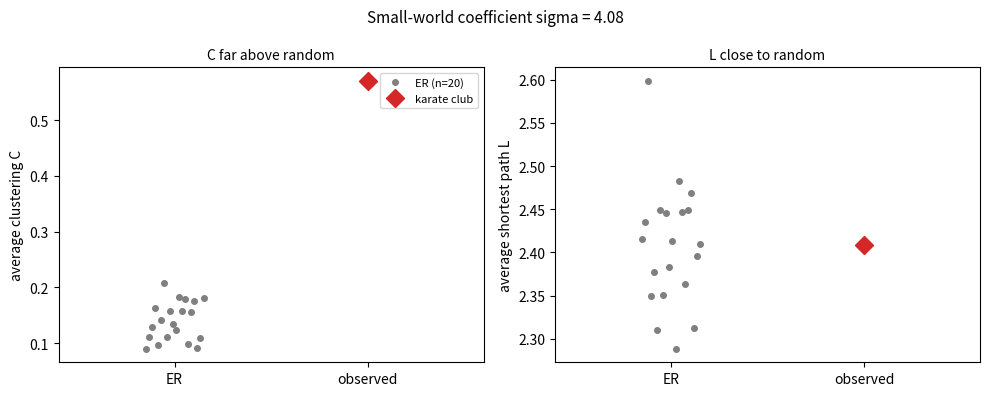
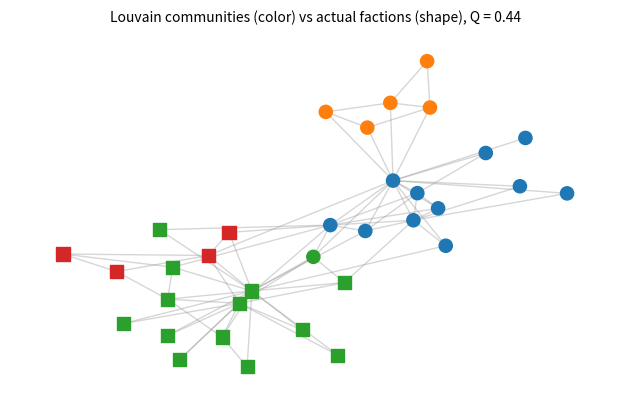
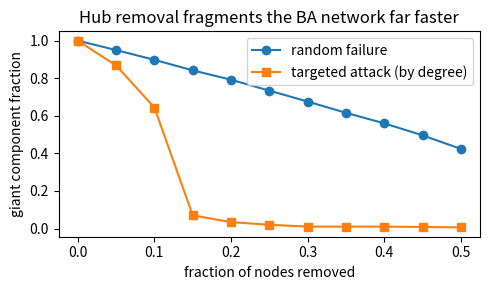
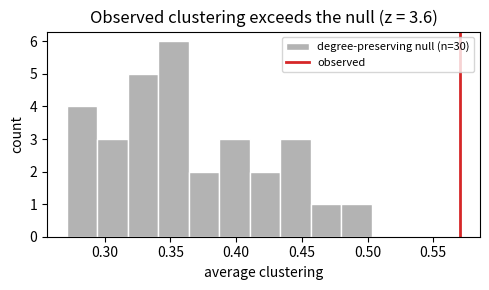
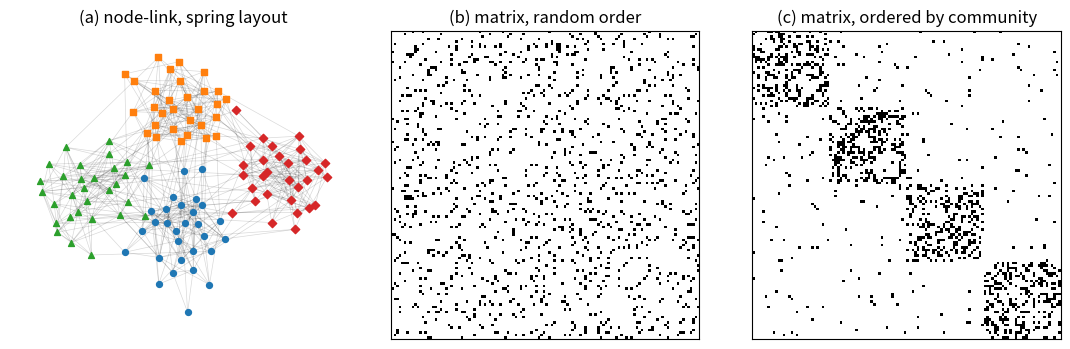
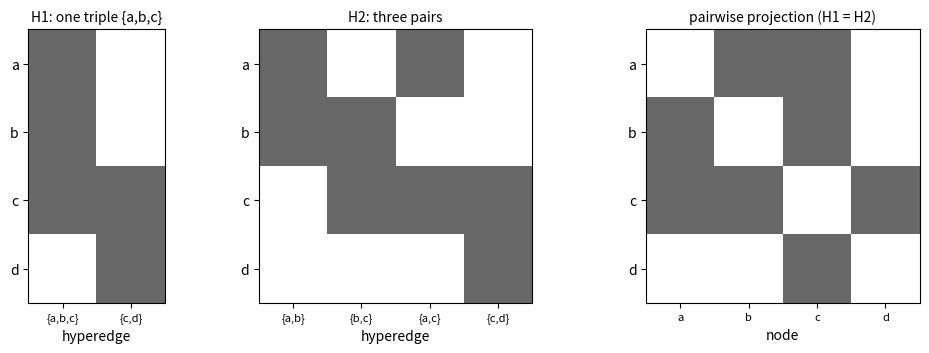
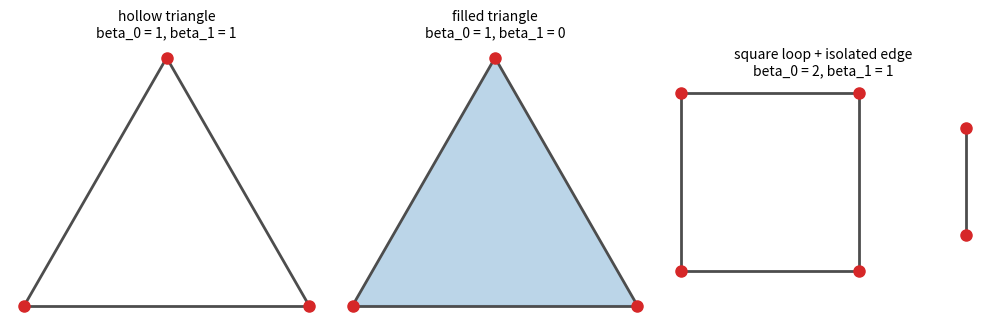
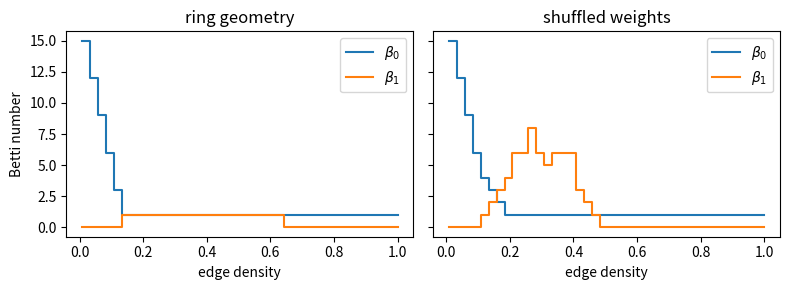
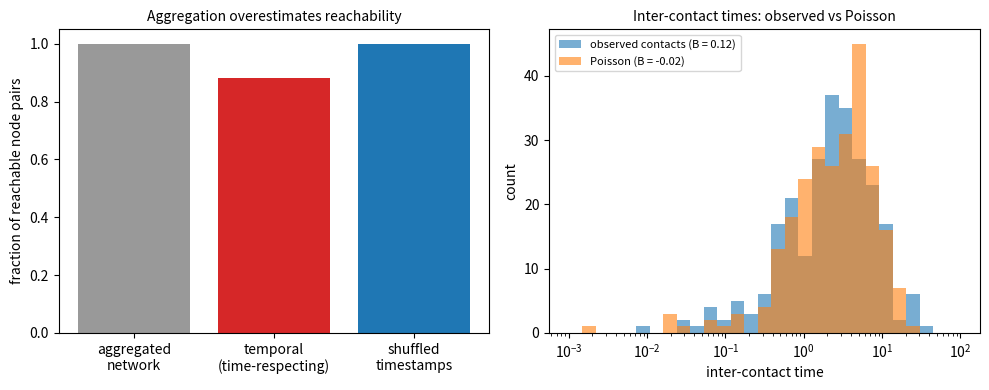
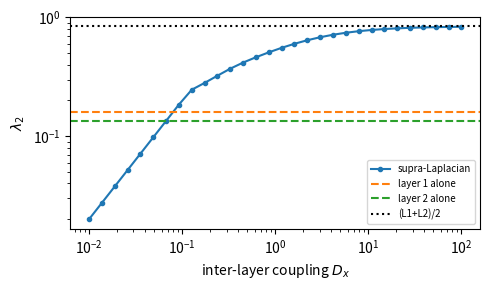
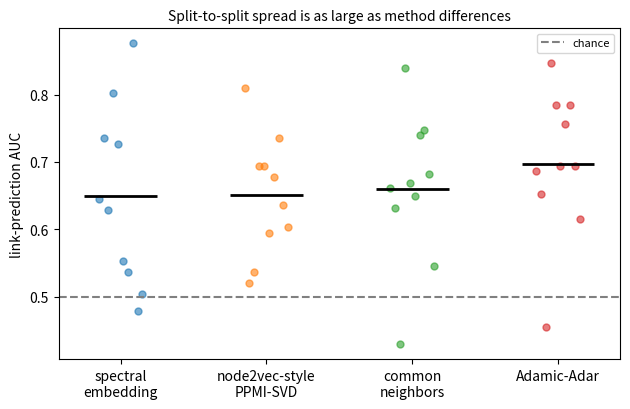
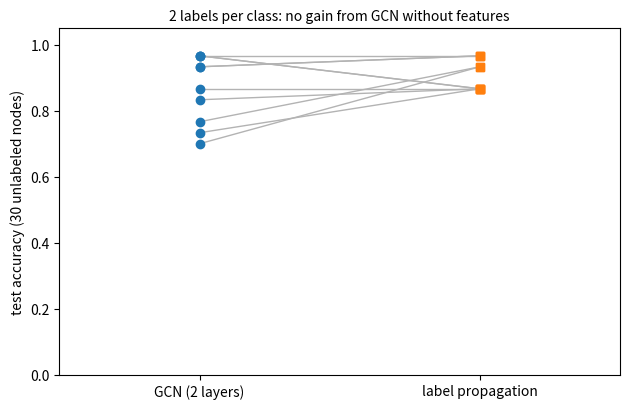
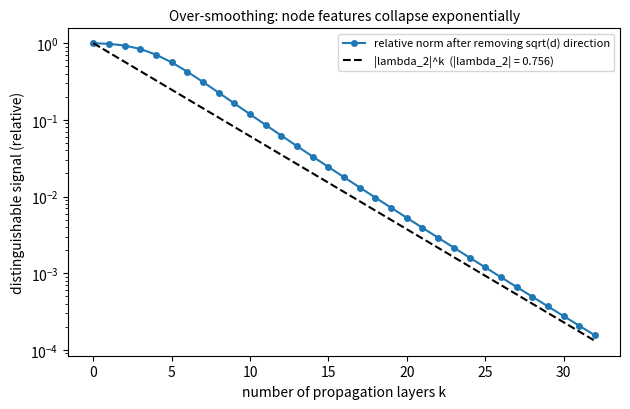

Python code for these plots, in order:
# 依赖：networkx>=3, numpy, scipy, matplotlib（全部示例只用这些库，GCN 与嵌入均用 numpy 从零实现）
# 数据：示例 1、2、4、11、12 使用 networkx 自带的 Zachary 空手道俱乐部网络（Zachary 1977；34 个节点，
#       节点属性 'club' 记录俱乐部实际分裂为 'Mr. Hi' 与 'Officer' 两派）；其余示例使用代码生成的
#       合成网络或模拟数据（BA、WS、ER、种植分割模型、模拟接触序列），仅用于演示方法。
# 输入格式：网络为 networkx.Graph；超图用关联矩阵（节点 × 超边）；时间网络用接触序列 (u, v, t)。
# 前四个示例围绕同一个原则：任何网络指标都要写清“与什么比较”，并把对照和不确定性画进图里；
# 后面的示例对应可视化、高阶网络、时间网络、多层网络、网络表示学习与图神经网络等前沿方向。

# %% 示例：小世界性——与同规模 ER 随机图比较
# 计算空手道网络的平均聚集系数 C 和平均最短路径 L；生成 20 个节点数、边数相同的 ER 随机图
# （取最大连通分支）得到 C_rand、L_rand；求小世界系数 sigma = (C/C_rand) / (L/L_rand)。
# 解读：C 远大于 C_rand 而 L 与 L_rand 接近时 sigma 明显大于 1，提示小世界性。
import networkx as nx
import numpy as np

G = nx.karate_club_graph()
n, m = G.number_of_nodes(), G.number_of_edges()
C, L = nx.average_clustering(G), nx.average_shortest_path_length(G)

C_rand, L_rand = [], []
for s in range(20):
    R = nx.gnm_random_graph(n, m, seed=s)
    R = R.subgraph(max(nx.connected_components(R), key=len)).copy()
    C_rand.append(nx.average_clustering(R))
    L_rand.append(nx.average_shortest_path_length(R))

sigma = (C / np.mean(C_rand)) / (L / np.mean(L_rand))
print(f"C = {C:.3f}（ER 均值 {np.mean(C_rand):.3f}）；L = {L:.3f}（ER 均值 {np.mean(L_rand):.3f}）；sigma = {sigma:.2f}")

# 作图：C 与 L 的真实值和 20 个 ER 随机图的取值
import matplotlib.pyplot as plt
fig, ax = plt.subplots(1, 2, figsize=(10, 4))
for a, obs, null, nm in [(ax[0], C, C_rand, "average clustering C"), (ax[1], L, L_rand, "average shortest path L")]:
    a.plot(np.linspace(-0.15, 0.15, 20), null, "o", color="0.5", ms=4, label="ER (n=20)")
    a.plot(1, obs, "D", color="C3", ms=9, label="karate club")
    a.set_xticks([0, 1]); a.set_xticklabels(["ER", "observed"]); a.set_xlim(-0.6, 1.6); a.set_ylabel(nm)
ax[0].legend(fontsize=8); ax[0].set_title("C far above random", fontsize=10)
ax[1].set_title("L close to random", fontsize=10)
fig.suptitle(f"Small-world coefficient sigma = {sigma:.2f}", fontsize=11)
plt.tight_layout(); plt.show()

# %% 示例：社团检测与已知分组的一致性
# 用 Louvain（seed=0）划分空手道网络并计算模块度 Q，再统计每个社团中两派成员各有多少。
# 解读：若社团几乎不跨派混合，说明拓扑划分与已知的社会分裂一致；
# 社团数多于两派时，表示算法把某一派进一步细分，这本身不意味着划分错误。
import networkx as nx

G = nx.karate_club_graph()
comms = nx.community.louvain_communities(G, seed=0)
Q = nx.community.modularity(G, comms)
print(f"社团数 = {len(comms)}，Q = {Q:.3f}")
for i, c in enumerate(comms):
    hi = sum(1 for v in c if G.nodes[v]["club"] == "Mr. Hi")
    print(f"社团{i}: 大小 {len(c)}，Mr. Hi 派 {hi} 人，Officer 派 {len(c) - hi} 人")

# 作图：颜色 = Louvain 社团，形状 = 实际所属派别（圆 = Mr. Hi，方 = Officer）
import matplotlib.pyplot as plt
fig, ax = plt.subplots(figsize=(6.4, 4.2))
pos = nx.spring_layout(G, seed=3)
lab = {v: i for i, c in enumerate(comms) for v in c}
nx.draw_networkx_edges(G, pos, ax=ax, edge_color="0.6", alpha=0.4)
for club, shape in [("Mr. Hi", "o"), ("Officer", "s")]:
    vs = [v for v in G if G.nodes[v]["club"] == club]
    nx.draw_networkx_nodes(G, pos, nodelist=vs, ax=ax, node_shape=shape, node_size=90,
                           node_color=[lab[v] for v in vs], cmap="tab10", vmin=0, vmax=9)
ax.set_title(f"Louvain communities (color) vs actual factions (shape), Q = {Q:.2f}", fontsize=10); ax.axis("off")
plt.tight_layout(); plt.show()

# %% 示例：鲁棒性——随机失效与蓄意攻击（双曲线对照图）
# 在 500 个节点的 BA 网络上依次删除 0%–50% 的节点，比较两种策略下最大连通分支占原网络的比例：
# 随机删除 vs 按初始度从高到低删除。图中把两条曲线画在同一坐标系，标题直接写结论。
# 解读：随机删除时巨分支缓慢缩小，攻击枢纽时迅速崩解——无标度网络“耐随机、怕攻击”。
import networkx as nx
import numpy as np
import matplotlib.pyplot as plt

G0 = nx.barabasi_albert_graph(500, 2, seed=16)
N = G0.number_of_nodes()
fracs = np.linspace(0, 0.5, 11)
rng = np.random.default_rng(0)
order_random = list(rng.permutation(N))
order_attack = [v for v, _ in sorted(G0.degree(), key=lambda x: -x[1])]

def giant_fraction(G0, order, f):
    G = G0.copy()
    G.remove_nodes_from(order[:int(f * N)])
    return max((len(c) for c in nx.connected_components(G)), default=0) / N

gr = [giant_fraction(G0, order_random, f) for f in fracs]
ga = [giant_fraction(G0, order_attack, f) for f in fracs]
print(f"删除 20% 节点后，巨分支比例：随机删除 = {gr[4]:.2f}，攻击枢纽 = {ga[4]:.2f}")

plt.figure(figsize=(5, 3))
plt.plot(fracs, gr, "o-", label="random failure")
plt.plot(fracs, ga, "s-", label="targeted attack (by degree)")
plt.xlabel("fraction of nodes removed"); plt.ylabel("giant component fraction")
plt.title("Hub removal fragments the BA network far faster")
plt.legend(); plt.tight_layout(); plt.show()

# %% 示例：度保持零模型与“真实值 vs 零分布”图
# ER 不保留度分布；更严格的基线是度保持重连（nx.double_edge_swap 反复交换两条边的端点）。
# 生成 30 个度保持随机网络，计算平均聚集系数的均值、标准差和空手道网络的 z 分数；
# 再把零分布画成直方图、真实值画成竖线——这是呈现“与什么比较”的常用图式。
# 解读：z 明显大于 2 说明高聚集不能仅由度分布解释；与 ER 基线相比，度保持基线下的偏离程度更小，
# 说明换不同零模型，“高聚集”的程度判断会不同，报告中必须写清所用零模型。
import networkx as nx
import numpy as np
import matplotlib.pyplot as plt

G = nx.karate_club_graph()
C = nx.average_clustering(G)
C_null = []
for s in range(30):
    R = G.copy()
    nx.double_edge_swap(R, nswap=10 * R.number_of_edges(), max_tries=10**5, seed=s)
    C_null.append(nx.average_clustering(R))
z = (C - np.mean(C_null)) / np.std(C_null)
print(f"C = {C:.3f}，度保持随机 = {np.mean(C_null):.3f} ± {np.std(C_null):.3f}，z = {z:.1f}")

plt.figure(figsize=(5, 3))
plt.hist(C_null, bins=10, color="0.7", edgecolor="white", label="degree-preserving null (n=30)")
plt.axvline(C, color="C3", lw=2, label="observed")
plt.xlabel("average clustering"); plt.ylabel("count")
plt.title(f"Observed clustering exceeds the null (z = {z:.1f})")
plt.legend(fontsize=8); plt.tight_layout(); plt.show()

# %% 示例：同一个网络的两种画法——节点–链接图与按社团排序的邻接矩阵
# 用种植分割模型（4 个社团、每个 30 个节点）生成网络，并排画出：
# (a) 弹簧布局的节点–链接图；(b) 节点随机排列的邻接矩阵；(c) 按 Louvain 社团排序的邻接矩阵。
# 配色用 matplotlib 的 "tab10" 前 4 色并辅以不同标记形状，避免只靠红绿区分。
# 解读：节点–链接图中的“团块”依赖布局算法的随机初值；排序后的矩阵中，社团表现为对角块，
# 块外的点就是社团间连边，块内密度可以直接读出——稠密网络中矩阵往往比节点–链接图更诚实。
import networkx as nx
import numpy as np
import matplotlib.pyplot as plt

G = nx.planted_partition_graph(4, 30, p_in=0.3, p_out=0.02, seed=3)
comms = sorted(nx.community.louvain_communities(G, seed=0), key=len, reverse=True)
label = {v: i for i, c in enumerate(comms) for v in c}
print(f"节点 {G.number_of_nodes()}，边 {G.number_of_edges()}，Louvain 社团数 {len(comms)}，"
      f"Q = {nx.community.modularity(G, comms):.3f}")

rng = np.random.default_rng(0)
order_rand = list(rng.permutation(list(G.nodes())))
order_comm = [v for c in comms for v in sorted(c)]
A_rand = nx.to_numpy_array(G, nodelist=order_rand)
A_comm = nx.to_numpy_array(G, nodelist=order_comm)
within = sum(1 for u, v in G.edges() if label[u] == label[v]) / G.number_of_edges()
print(f"社团内边占全部边的比例 = {within:.2f}")

fig, ax = plt.subplots(1, 3, figsize=(11, 3.6))
pos = nx.spring_layout(G, seed=1)
colors = plt.get_cmap("tab10").colors
markers = ["o", "s", "^", "D", "v", "P"]
nx.draw_networkx_edges(G, pos, ax=ax[0], alpha=0.15, width=0.5)
for i, c in enumerate(comms):
    nx.draw_networkx_nodes(G, pos, nodelist=list(c), ax=ax[0], node_size=18,
                           node_color=[colors[i % 10]], node_shape=markers[i % len(markers)])
ax[0].set_title("(a) node-link, spring layout"); ax[0].axis("off")
ax[1].imshow(A_rand, cmap="Greys", interpolation="none"); ax[1].set_title("(b) matrix, random order")
ax[2].imshow(A_comm, cmap="Greys", interpolation="none"); ax[2].set_title("(c) matrix, ordered by community")
for a in ax[1:]:
    a.set_xticks([]); a.set_yticks([])
plt.tight_layout(); plt.show()

# %% 示例：超图与它的两两投影——投影会丢失信息
# 用关联矩阵 H（节点 × 超边）表示超图。超图 H1 含一个三元超边 {a,b,c}（如三个亚基组成的复合物）；
# 超图 H2 含三条二元边 {a,b}、{b,c}、{a,c}（三对两两相互作用）。两者的两两投影 W = H H^T - D_v
# 完全相同，但超度（节点所在的超边数）与超边大小分布不同。
# 解读：投影图上无法区分“一个三元复合物”和“三个两两结合”，这正是需要高阶表示的原因。
import numpy as np

nodes = ["a", "b", "c", "d"]
H1 = np.array([[1, 0],   # 超边 e1={a,b,c}，e2={c,d}
               [1, 0],
               [1, 1],
               [0, 1]])
H2 = np.array([[1, 0, 1, 0],  # 超边 {a,b}、{b,c}、{a,c}、{c,d}
               [1, 1, 0, 0],
               [0, 1, 1, 1],
               [0, 0, 0, 1]])

def projection(H):
    W = H @ H.T
    np.fill_diagonal(W, 0)
    return (W > 0).astype(int)

for name, H in [("H1", H1), ("H2", H2)]:
    print(f"{name}: 超边大小 = {H.sum(0).tolist()}，超度 = {dict(zip(nodes, H.sum(1).tolist()))}")
    print(projection(H))
print("两个超图的两两投影是否相同：", np.array_equal(projection(H1), projection(H2)))

# 作图：两个超图的关联矩阵不同，两两投影却完全相同
import matplotlib.pyplot as plt
fig, ax = plt.subplots(1, 3, figsize=(10, 3.6), gridspec_kw={"width_ratios": [2, 4, 4]})
for a, M, ttl, xl in [(ax[0], H1, "H1: one triple {a,b,c}", ["{a,b,c}", "{c,d}"]),
                      (ax[1], H2, "H2: three pairs", ["{a,b}", "{b,c}", "{a,c}", "{c,d}"]),
                      (ax[2], projection(H1), "pairwise projection (H1 = H2)", nodes)]:
    a.imshow(M, cmap="Greys", vmin=0, vmax=1.5)
    a.set_xticks(range(M.shape[1])); a.set_xticklabels(xl, fontsize=8)
    a.set_yticks(range(4)); a.set_yticklabels(nodes); a.set_title(ttl, fontsize=10)
ax[0].set_xlabel("hyperedge"); ax[1].set_xlabel("hyperedge"); ax[2].set_xlabel("node")
plt.tight_layout(); plt.show()

# %% 示例：单纯复形的贝蒂数——空心三角形与实心三角形
# 构造边界矩阵 B1（节点 × 边）与 B2（边 × 三角形），用秩计算贝蒂数：
# beta_0 = n0 - rank B1，beta_1 = (n1 - rank B1) - rank B2。
# 同时构造霍奇拉普拉斯 L1 = B1^T B1 + B2 B2^T，其零空间维数等于 beta_1。
# 解读：只有三条边时有一个一维“洞”（beta_1 = 1）；把三角形 {0,1,2} 作为 2-单形填上后洞消失。
# 这正是“三人两两认识”与“三人同属一个群体”在拓扑上的区别。
import numpy as np
from itertools import combinations

def boundary_matrices(n_nodes, edges, triangles):
    edges = [tuple(sorted(e)) for e in edges]
    eidx = {e: i for i, e in enumerate(edges)}
    B1 = np.zeros((n_nodes, len(edges)))
    for j, (u, v) in enumerate(edges):
        B1[u, j], B1[v, j] = -1, 1
    B2 = np.zeros((len(edges), len(triangles)))
    for k, t in enumerate(triangles):
        a, b, c = sorted(t)
        # ∂[a,b,c] = [b,c] - [a,c] + [a,b]
        B2[eidx[(b, c)], k], B2[eidx[(a, c)], k], B2[eidx[(a, b)], k] = 1, -1, 1
    return B1, B2

def betti(n_nodes, edges, triangles):
    B1, B2 = boundary_matrices(n_nodes, edges, triangles)
    r1 = np.linalg.matrix_rank(B1) if B1.size else 0
    r2 = np.linalg.matrix_rank(B2) if B2.size else 0
    L1 = B1.T @ B1 + (B2 @ B2.T if B2.size else 0)
    null_L1 = int(np.sum(np.linalg.eigvalsh(L1) < 1e-9))
    assert np.allclose(B1 @ B2, 0) if B2.size else True  # 边界的边界为零
    return int(n_nodes - r1), int(len(edges) - r1 - r2), null_L1

edges = list(combinations(range(3), 2))
print("空心三角形：beta_0, beta_1, dim ker L1 =", betti(3, edges, []))
print("实心三角形：beta_0, beta_1, dim ker L1 =", betti(3, edges, [(0, 1, 2)]))
square = [(0, 1), (1, 2), (2, 3), (0, 3), (4, 5)]
print("四边形环 + 一条孤立边：beta_0, beta_1, dim ker L1 =", betti(6, square, []))

# 作图：三个单纯复形及其贝蒂数（填充 = 2-单形）
import matplotlib.pyplot as plt
fig, ax = plt.subplots(1, 3, figsize=(10, 3.4))
tri = np.array([[0, 0], [1, 0], [0.5, 0.87]])
sq = np.array([[0, 0], [1, 0], [1, 1], [0, 1], [1.6, 0.2], [1.6, 0.8]])
cases = [(tri, edges, [], "hollow triangle"), (tri, edges, [(0, 1, 2)], "filled triangle"),
         (sq, square, [], "square loop + isolated edge")]
for a, (P, E, T, ttl) in zip(ax, cases):
    for t in T:
        a.fill(*P[list(t)].T, color="C0", alpha=0.3)
    for u, v in E:
        a.plot(*P[[u, v]].T, color="0.3", lw=2)
    a.plot(*P[:max(max(e) for e in E) + 1].T, "o", color="C3", ms=8)
    b0, b1, _ = betti(len(P), E, T)
    a.set_title(f"{ttl}\nbeta_0 = {b0}, beta_1 = {b1}", fontsize=10); a.set_aspect("equal"); a.axis("off")
plt.tight_layout(); plt.show()

# %% 示例：持续同调入门——加权网络在阈值过滤下的贝蒂曲线
# 对一个加权网络，按边权从大到小逐步加入边（过滤），在每一步构造团复形（clique complex，
# 这里只取到三角形），计算 beta_0（连通分支数）与 beta_1（未被三角形填满的环的数目）。
# 两个模拟网络：环状几何网络（节点均匀排在圆周上，权重随距离衰减）与打乱权重的对照。
# 解读：环状网络在中间阈值段出现持续存在的 beta_1 = 1（一个大环），打乱后的网络 beta_1 的
# 峰更早、更“碎”。持续同调把“在哪些阈值下存在多少个洞”作为特征，而不是只看一个阈值。
import numpy as np
import networkx as nx
import matplotlib.pyplot as plt
from itertools import combinations

def betti_curve(W, n_steps=40):
    n = W.shape[0]
    iu = np.triu_indices(n, 1)
    w_sorted = np.sort(W[iu])[::-1]
    thresholds = w_sorted[np.linspace(0, len(w_sorted) - 1, n_steps).astype(int)]
    b0, b1 = [], []
    for t in thresholds:
        G = nx.Graph(); G.add_nodes_from(range(n))
        G.add_edges_from((i, j) for i, j in zip(*iu) if W[i, j] >= t)
        E = [tuple(sorted(e)) for e in G.edges()]
        T = [tuple(sorted(c)) for c in nx.enumerate_all_cliques(G) if len(c) == 3]
        eidx = {e: k for k, e in enumerate(E)}
        B1 = np.zeros((n, len(E)))
        for k, (u, v) in enumerate(E):
            B1[u, k], B1[v, k] = -1, 1
        B2 = np.zeros((len(E), len(T)))
        for k, (a, b, c) in enumerate(T):
            B2[eidx[(b, c)], k], B2[eidx[(a, c)], k], B2[eidx[(a, b)], k] = 1, -1, 1
        r1 = np.linalg.matrix_rank(B1) if len(E) else 0
        r2 = np.linalg.matrix_rank(B2) if len(T) else 0
        b0.append(n - r1); b1.append(len(E) - r1 - r2)
    density = np.array([np.mean(W[iu] >= t) for t in thresholds])
    return density, np.array(b0), np.array(b1)

n = 16
theta = 2 * np.pi * np.arange(n) / n
D = np.abs(np.subtract.outer(theta, theta)); D = np.minimum(D, 2 * np.pi - D)
rng = np.random.default_rng(0)
W_ring = np.exp(-D / 0.4) + 0.01 * rng.random((n, n)); W_ring = (W_ring + W_ring.T) / 2
np.fill_diagonal(W_ring, 0)
iu = np.triu_indices(n, 1)
W_shuf = np.zeros_like(W_ring); W_shuf[iu] = rng.permutation(W_ring[iu]); W_shuf += W_shuf.T

d1, b0r, b1r = betti_curve(W_ring)
d2, b0s, b1s = betti_curve(W_shuf)
print(f"环状网络：beta_1 = 1 持续的密度区间长度 ≈ {np.sum(b1r == 1) / len(b1r):.2f}（占过滤步数比例），"
      f"beta_1 最大值 {b1r.max()}")
print(f"打乱权重：beta_1 最大值 {b1s.max()}，出现在密度 {d2[np.argmax(b1s)]:.2f}")

fig, ax = plt.subplots(1, 2, figsize=(8, 3), sharey=True)
for a, d, b0, b1, ttl in [(ax[0], d1, b0r, b1r, "ring geometry"), (ax[1], d2, b0s, b1s, "shuffled weights")]:
    a.step(d, b0, where="post", label=r"$\beta_0$"); a.step(d, b1, where="post", label=r"$\beta_1$")
    a.set_xlabel("edge density"); a.set_title(ttl); a.legend()
ax[0].set_ylabel("Betti number")
plt.tight_layout(); plt.show()

# %% 示例：时间网络——时间一致路径与聚合网络的可达性
# 用接触序列 (u, v, t) 表示时间网络。若信息只能沿时间递增的接触传播（时间一致路径），
# 那么聚合网络（忽略时间）上可达的节点对，在时间网络上未必可达。
# 本例生成 30 个节点的模拟接触数据，比较：(1) 聚合网络的可达节点对比例；
# (2) 时间网络的可达比例；(3) 随机打乱接触时间戳（保留谁和谁接触、改变顺序）后的可达比例。
# 同时计算节点间接触间隔的阵发性 B = (σ - μ)/(σ + μ)：泊松过程约为 0，阵发性越强越接近 1。
# 解读：聚合网络会高估传播可达性；打乱时间戳是常用的零模型，用来判断时间顺序本身是否重要——
# 这里原始数据的可达比例低于打乱后的比例，说明接触的先后顺序与阵发性限制了传播路径。
import numpy as np
import networkx as nx

def temporal_reach(contacts, n):
    """按时间顺序扫描接触，返回可达矩阵 R[i, j]：i 出发的信息能否沿时间一致路径到达 j。"""
    R = np.eye(n, dtype=bool)
    for u, v, t in sorted(contacts, key=lambda x: x[2]):
        # 同一时刻的接触按顺序处理（简化处理）；无向接触双向传递
        new_u, new_v = R[:, u] | R[:, v], R[:, u] | R[:, v]
        R[:, u], R[:, v] = new_u, new_v
    return R

rng = np.random.default_rng(42)
n, T = 30, 1000
# 接触对来自一个连通的稀疏网络；每对节点在 1–3 个随机“活跃期”内各接触数次（阵发性）
pairs = list(nx.connected_watts_strogatz_graph(n, 4, 0.2, seed=1).edges())
contacts = []
for u, v in pairs:
    for c in rng.uniform(0, T, rng.integers(1, 4)):
        contacts += [(u, v, float(t)) for t in np.clip(c + rng.normal(0, 5, rng.integers(1, 4)), 0, T)]
times = np.array([t for _, _, t in contacts])
print(f"{n} 个节点，{len(pairs)} 个接触对，{len(contacts)} 次接触")

G = nx.Graph([(u, v) for u, v, _ in contacts]); G.add_nodes_from(range(n))
agg = np.mean([[nx.has_path(G, i, j) for j in range(n)] for i in range(n)])
R = temporal_reach(contacts, n)
shuffled = [(u, v, t) for (u, v, _), t in zip(contacts, rng.permutation(times))]
Rs = temporal_reach(shuffled, n)
print(f"可达节点对比例：聚合网络 {agg:.2f}，时间网络 {R.mean():.2f}，打乱时间戳 {Rs.mean():.2f}")

def burstiness(ts):
    dt = np.diff(np.sort(ts))
    return (dt.std() - dt.mean()) / (dt.std() + dt.mean())

ts_all = np.sort(times)
pois = np.sort(rng.uniform(0, T, len(times)))
print(f"全体接触的阵发性 B = {burstiness(ts_all):.2f}；同样数量的泊松接触 B = {burstiness(pois):.2f}")

# 作图：三种可达比例；接触间隔分布（阵发 vs 泊松）
import matplotlib.pyplot as plt
fig, ax = plt.subplots(1, 2, figsize=(10, 4))
ax[0].bar(["aggregated\nnetwork", "temporal\n(time-respecting)", "shuffled\ntimestamps"],
          [agg, R.mean(), Rs.mean()], color=["0.6", "C3", "C0"])
ax[0].set_ylabel("fraction of reachable node pairs"); ax[0].set_ylim(0, 1.05)
ax[0].set_title("Aggregation overestimates reachability", fontsize=10)
bins = np.logspace(-3, 2, 30)
ax[1].hist(np.diff(ts_all), bins=bins, alpha=0.6, label=f"observed contacts (B = {burstiness(ts_all):.2f})")
ax[1].hist(np.diff(pois), bins=bins, alpha=0.6, label=f"Poisson (B = {burstiness(pois):.2f})")
ax[1].set_xscale("log"); ax[1].set_xlabel("inter-contact time"); ax[1].set_ylabel("count"); ax[1].legend(fontsize=8)
ax[1].set_title("Inter-contact times: observed vs Poisson", fontsize=10)
plt.tight_layout(); plt.show()

# %% 示例：多层网络的超拉普拉斯矩阵与层间耦合
# 两层多重网络（multiplex）共享 50 个节点：第 1 层是稀疏 ER 网络，第 2 层是 WS 小世界网络。
# 超拉普拉斯矩阵 L = [[L1 + Dx I, -Dx I], [-Dx I, L2 + Dx I]]，Dx 为层间扩散系数。
# 其第二小特征值 λ2 决定扩散趋于平衡的速度。Gómez 等（2013）指出：Dx 很小时 λ2 ≈ 2Dx，
# 受层间耦合限制；Dx 很大时 λ2 趋近于聚合拉普拉斯 (L1 + L2)/2 的 λ2，可以超过单独任一层的 λ2。
# 解读：观察 λ2 随 Dx 的变化，以及大 Dx 下是否出现比两层都快的“超扩散”。
import numpy as np
import networkx as nx
import matplotlib.pyplot as plt

n = 50
G1 = nx.gnm_random_graph(n, 70, seed=1)
comps = [min(c) for c in nx.connected_components(G1)]
G1.add_edges_from(zip(comps[:-1], comps[1:]))          # 把各连通分支串起来，保证连通
G2 = nx.connected_watts_strogatz_graph(n, 4, 0.05, seed=2)
L1 = nx.laplacian_matrix(G1, nodelist=range(n)).toarray().astype(float)
L2 = nx.laplacian_matrix(G2, nodelist=range(n)).toarray().astype(float)
lam2 = lambda L: np.sort(np.linalg.eigvalsh(L))[1]
I = np.eye(n)
Dxs = np.logspace(-2, 2, 30)
sup = [lam2(np.block([[L1 + d * I, -d * I], [-d * I, L2 + d * I]])) for d in Dxs]
print(f"λ2(层1) = {lam2(L1):.3f}，λ2(层2) = {lam2(L2):.3f}，λ2((L1+L2)/2) = {lam2((L1 + L2) / 2):.3f}")
print(f"Dx = 0.01 时 λ2(超拉普拉斯) = {sup[0]:.4f}（≈ 2Dx = 0.02）；Dx = 100 时 = {sup[-1]:.3f}")

plt.figure(figsize=(5, 3))
plt.loglog(Dxs, sup, "o-", ms=3, label="supra-Laplacian")
plt.axhline(lam2(L1), ls="--", c="C1", label="layer 1 alone")
plt.axhline(lam2(L2), ls="--", c="C2", label="layer 2 alone")
plt.axhline(lam2((L1 + L2) / 2), ls=":", c="k", label="(L1+L2)/2")
plt.xlabel("inter-layer coupling $D_x$"); plt.ylabel(r"$\lambda_2$")
plt.legend(fontsize=7); plt.tight_layout(); plt.show()

# %% 示例：节点嵌入——谱嵌入、node2vec 式随机游走嵌入与简单基线的链接预测比较
# 从空手道网络中随机隐藏 15% 的边作为测试正例，并抽同样数量的非边作为负例；只在剩余网络上学习。
# (1) 拉普拉斯特征映射：对称归一化拉普拉斯最小的非零特征向量作为 d 维坐标；
# (2) node2vec 式嵌入：二阶有偏随机游走（返回参数 p、进出参数 q），统计窗口内共现，
#     做正点互信息（PPMI）矩阵并截断 SVD——这与 DeepWalk/skip-gram 的矩阵分解解释相对应（Qiu 等 2018）；
# (3) 基线：共同邻居数、Adamic–Adar 指数。打分用嵌入向量的内积，评价用 AUC。
# 解读：比较的是 10 次随机划分的均值 ± 标准差；方法之间的差距要和划分间的波动对照着看。
# 任何嵌入方法都要和共同邻居这类无需训练的基线比较，且测试边不能参与嵌入的学习（否则就是泄漏）。
import numpy as np
import networkx as nx

def auc(pos, neg):
    pos, neg = np.asarray(pos), np.asarray(neg)
    return (np.sum(pos[:, None] > neg[None, :]) + 0.5 * np.sum(pos[:, None] == neg[None, :])) / (len(pos) * len(neg))

def node2vec_walks(G, num_walks, length, p, q, rng):
    nbrs = {v: list(G.neighbors(v)) for v in G}
    walks = []
    for _ in range(num_walks):
        for s in rng.permutation(list(G.nodes())):
            walk = [s]
            while len(walk) < length and nbrs[walk[-1]]:
                cur = walk[-1]
                if len(walk) == 1:
                    walk.append(rng.choice(nbrs[cur])); continue
                prev = walk[-2]
                w = np.array([1 / p if x == prev else (1.0 if G.has_edge(x, prev) else 1 / q) for x in nbrs[cur]])
                walk.append(nbrs[cur][rng.choice(len(w), p=w / w.sum())])
            walks.append(walk)
    return walks

def ppmi_svd_embedding(G, dim, rng, p=1.0, q=1.0, window=3):
    n = G.number_of_nodes()
    C = np.zeros((n, n))
    for walk in node2vec_walks(G, 20, 20, p, q, rng):
        for i, u in enumerate(walk):
            for v in walk[max(0, i - window): i] + walk[i + 1: i + 1 + window]:
                C[u, v] += 1
    total = C.sum(); row = C.sum(1, keepdims=True); col = C.sum(0, keepdims=True)
    with np.errstate(divide="ignore", invalid="ignore"):
        pmi = np.log(C * total / (row * col))
    M = np.where(np.isfinite(pmi) & (pmi > 0), pmi, 0.0)
    U, S, _ = np.linalg.svd(M)
    return U[:, :dim] * np.sqrt(S[:dim])

def spectral_embedding(G, dim):
    L = nx.normalized_laplacian_matrix(G, nodelist=range(G.number_of_nodes())).toarray()
    vals, vecs = np.linalg.eigh(L)
    return vecs[:, 1:dim + 1]

G = nx.karate_club_graph()
edges, non_edges = list(G.edges()), list(nx.non_edges(G))
results = {k: [] for k in ["谱嵌入（内积）", "node2vec 式 PPMI-SVD（内积）", "共同邻居", "Adamic–Adar"]}
for split in range(10):                                   # 10 次随机划分：单次划分的测试边太少，波动很大
    rng = np.random.default_rng(split)
    test_pos = [edges[i] for i in rng.choice(len(edges), int(0.15 * len(edges)), replace=False)]
    test_neg = [non_edges[i] for i in rng.choice(len(non_edges), len(test_pos), replace=False)]
    G_train = G.copy(); G_train.remove_edges_from(test_pos)
    Z_spec = spectral_embedding(G_train, 4)
    Z_n2v = ppmi_svd_embedding(G_train, 8, rng, p=1.0, q=0.5)
    scores = {
        "谱嵌入（内积）": lambda u, v: Z_spec[u] @ Z_spec[v],
        "node2vec 式 PPMI-SVD（内积）": lambda u, v: Z_n2v[u] @ Z_n2v[v],
        "共同邻居": lambda u, v: len(list(nx.common_neighbors(G_train, u, v))),
        "Adamic–Adar": lambda u, v: next(nx.adamic_adar_index(G_train, [(u, v)]))[2],
    }
    for name, f in scores.items():
        results[name].append(auc([f(u, v) for u, v in test_pos], [f(u, v) for u, v in test_neg]))
print(f"每次划分：测试正例 {len(test_pos)} 条、负例 {len(test_neg)} 条；共 10 次划分")
for name, r in results.items():
    print(f"{name:28s} AUC = {np.mean(r):.3f} ± {np.std(r):.3f}")

# 作图：10 次随机划分的 AUC（点）与均值（横线）
import matplotlib.pyplot as plt
fig, ax = plt.subplots(figsize=(6.4, 4.2))
en = ["spectral\nembedding", "node2vec-style\nPPMI-SVD", "common\nneighbors", "Adamic-Adar"]
for j, r in enumerate(results.values()):
    ax.plot(np.full(10, j) + np.linspace(-0.15, 0.15, 10), r, "o", alpha=0.6, ms=5)
    ax.hlines(np.mean(r), j - 0.25, j + 0.25, color="k", lw=2)
ax.axhline(0.5, color="gray", ls="--", label="chance")
ax.set_xticks(range(4)); ax.set_xticklabels(en); ax.set_ylabel("link-prediction AUC"); ax.legend(fontsize=8)
ax.set_title("Split-to-split spread is as large as method differences", fontsize=10)
plt.tight_layout(); plt.show()

# %% 示例：从零实现两层图卷积网络（GCN）做半监督节点分类，并与标签传播比较
# 传播矩阵 Â = D̃^{-1/2}(A + I)D̃^{-1/2}；模型 softmax(Â ReLU(Â X W1) W2)，X 取单位矩阵（无节点特征）。
# 只给每个俱乐部各 2 个已标注节点，用全批量梯度下降（手写反向传播）训练 200 步，
# 在其余 30 个节点上计算准确率；再与简单的标签传播（无参数）比较，并重复 10 个随机种子。
# 解读：在这个只有拓扑信息的小例子里，GCN 并不比标签传播更准——GCN 的优势通常来自丰富的节点特征。
import numpy as np
import networkx as nx

G = nx.karate_club_graph()
n = G.number_of_nodes()
y = np.array([0 if G.nodes[v]["club"] == "Mr. Hi" else 1 for v in range(n)])
A = nx.to_numpy_array(G, nodelist=range(n)); A = (A > 0).astype(float)
At = A + np.eye(n); d = At.sum(1)
Ahat = At / np.sqrt(np.outer(d, d))

def train_gcn(labeled, seed, hidden=8, lr=0.2, epochs=200, wd=5e-4):
    rng = np.random.default_rng(seed)
    X = np.eye(n)
    W1 = rng.normal(0, np.sqrt(2 / n), (n, hidden)); W2 = rng.normal(0, np.sqrt(2 / hidden), (hidden, 2))
    Y = np.eye(2)[y]; mask = np.zeros(n); mask[labeled] = 1
    AX = Ahat @ X
    for _ in range(epochs):
        Z1 = AX @ W1; H1 = np.maximum(Z1, 0); Z2 = Ahat @ H1 @ W2
        P = np.exp(Z2 - Z2.max(1, keepdims=True)); P /= P.sum(1, keepdims=True)
        G2 = (P - Y) * mask[:, None] / mask.sum()            # dLoss/dZ2（只对已标注节点计损失）
        gW2 = (Ahat @ H1).T @ G2 + wd * W2
        G1 = (Ahat.T @ G2 @ W2.T) * (Z1 > 0)
        gW1 = AX.T @ G1 + wd * W1
        W1 -= lr * gW1; W2 -= lr * gW2
    return P.argmax(1)

def label_propagation(labeled, alpha=0.9, iters=100):
    F0 = np.zeros((n, 2)); F0[labeled, y[labeled]] = 1
    S = A / np.sqrt(np.outer(A.sum(1), A.sum(1)))
    F = F0.copy()
    for _ in range(iters):
        F = alpha * S @ F + (1 - alpha) * F0
    return F.argmax(1)

acc_gcn, acc_lp = [], []
for seed in range(10):
    rng = np.random.default_rng(seed)
    labeled = np.concatenate([rng.choice(np.where(y == c)[0], 2, replace=False) for c in (0, 1)])
    test = np.setdiff1d(np.arange(n), labeled)
    acc_gcn.append(np.mean(train_gcn(labeled, seed)[test] == y[test]))
    acc_lp.append(np.mean(label_propagation(labeled)[test] == y[test]))
print(f"GCN 准确率：{np.mean(acc_gcn):.2f} ± {np.std(acc_gcn):.2f}；"
      f"标签传播：{np.mean(acc_lp):.2f} ± {np.std(acc_lp):.2f}（10 个随机标注集）")

# 作图：同一标注集下两种方法的准确率（连线配对）
import matplotlib.pyplot as plt
fig, ax = plt.subplots(figsize=(6.4, 4.2))
for a_, b_ in zip(acc_gcn, acc_lp):
    ax.plot([0, 1], [a_, b_], "-", color="0.7", lw=1)
ax.plot(np.zeros(10), acc_gcn, "o", color="C0", label="GCN")
ax.plot(np.ones(10), acc_lp, "s", color="C1", label="label propagation")
ax.set_xticks([0, 1]); ax.set_xticklabels(["GCN (2 layers)", "label propagation"]); ax.set_xlim(-0.5, 1.5)
ax.set_ylabel("test accuracy (30 unlabeled nodes)"); ax.set_ylim(0, 1.05)
ax.set_title("2 labels per class: no gain from GCN without features", fontsize=10)
plt.tight_layout(); plt.show()

# %% 示例：过平滑——反复做图卷积后节点表示趋于一致
# 对 BA 网络（200 个节点）的随机节点特征 X 反复左乘传播矩阵 Â（不加权重和非线性），
# 记录第 k 层表示的“节点间差异”：每列特征减去其按 sqrt(度) 加权的投影后剩余部分的相对大小。
# Â 的最大特征值为 1，对应特征向量与 sqrt(d̃) 成正比，其余特征值的绝对值小于 1，
# 所以 Â^k X 收敛到只由度决定的秩 1 结构，节点之间的可区分信息指数衰减（Li 等 2018）。
# 解读：这解释了为什么 GCN 一般只用 2–3 层，以及残差连接、跳跃连接等改进的动机。
import numpy as np
import networkx as nx

G = nx.barabasi_albert_graph(200, 3, seed=0)
A = nx.to_numpy_array(G); At = A + np.eye(len(A)); d = At.sum(1)
Ahat = At / np.sqrt(np.outer(d, d))
u = np.sqrt(d) / np.linalg.norm(np.sqrt(d))          # Â 的主特征向量
X = np.random.default_rng(0).normal(size=(len(A), 16))
H = X.copy()
for k in range(0, 33):
    if k in (0, 1, 2, 4, 8, 16, 32):
        resid = H - np.outer(u, u @ H)
        print(f"k = {k:2d}：去除主方向后的相对范数 = {np.linalg.norm(resid) / np.linalg.norm(H):.4f}")
    H = Ahat @ H
ev = np.sort(np.abs(np.linalg.eigvalsh(Ahat)))[::-1]
print(f"Â 的最大特征值 = {ev[0]:.3f}，次大绝对值 = {ev[1]:.3f}（决定衰减速度）")

# 作图：去除主方向后的相对范数随传播层数 k 衰减，并与 |lambda_2|^k 对照
import matplotlib.pyplot as plt
H = X.copy(); rel = []
for k in range(33):
    rel.append(np.linalg.norm(H - np.outer(u, u @ H)) / np.linalg.norm(H)); H = Ahat @ H
fig, ax = plt.subplots(figsize=(6.4, 4.2))
ks = np.arange(33)
ax.semilogy(ks, rel, "o-", ms=4, label="relative norm after removing sqrt(d) direction")
ax.semilogy(ks, rel[0] * ev[1] ** ks, "k--", label=f"|lambda_2|^k  (|lambda_2| = {ev[1]:.3f})")
ax.set_xlabel("number of propagation layers k"); ax.set_ylabel("distinguishable signal (relative)")
ax.set_title("Over-smoothing: node features collapse exponentially", fontsize=10); ax.legend(fontsize=8)
plt.tight_layout(); plt.show()
